Run: headless pygame with SDL's dummy video driver; simulated clock (each Clock.tick advances the game by its frame time, no real sleeping); random seed 0; keys injected as events and as key.get_pressed() state; mouse plan: one left click at the window centre at the start of phase 2, then a move to the lower-right quarter at the start of phase 3.
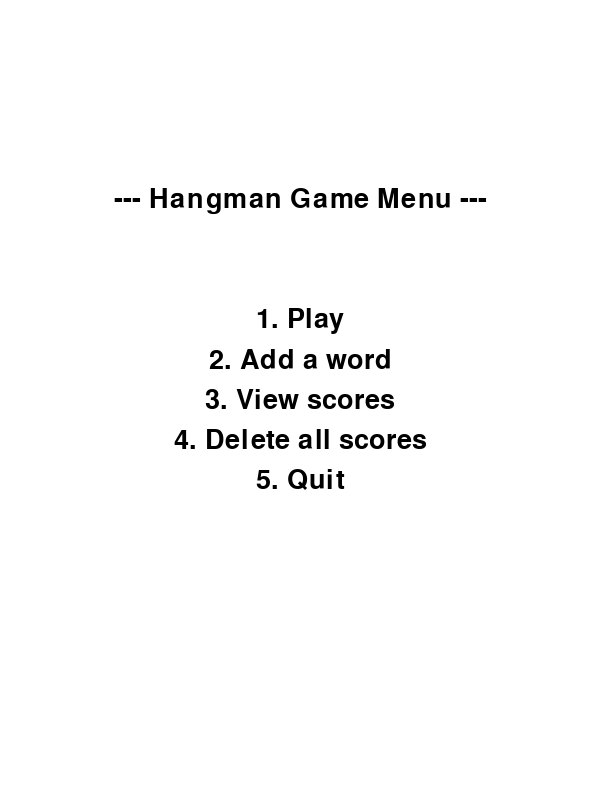
Frame 1 of 4 · flips 1–60 · no input
Frame 2 of 4 · flips 61–180 · clicked the window centre · tapped SPACE, RETURN · held RIGHT (→), D · screen unchanged from frame 1, image omitted
Frame 3 of 4 · flips 181–300 · moved the mouse to the lower-right quarter · held DOWN (↓), S · screen unchanged from frame 2, image omitted
Frame 4 of 4 · flips 301–420 · held LEFT (←), A, UP (↑), W · screen unchanged from frame 3, image omitted

The pygame program that drew these frames:

import pygame

# Initialize Pygame
pygame.init()

# Screen dimensions
window_width = 600
window_height = 800
screen = pygame.display.set_mode((window_width, window_height))
title = pygame.display.set_caption("Hangman Game")

# Colors
WHITE = (255, 255, 255)
BLACK = (0, 0, 0)
BLUE = (0, 0, 255)
GREEN = (0, 255, 0)
RED = (255, 0, 0)

# Font
font = pygame.font.Font(None, 40)
input_font = pygame.font.Font(None, 30)


# Display a text in the screen
def draw_text(text, font, color, surface, x, y):
    textobj = font.render(text, True, color)
    textrect = textobj.get_rect()
    textrect.center = (x, y)
    surface.blit(textobj, textrect)

# Display Menu
def show_menu():
    screen.fill(WHITE)
    draw_text("--- Hangman Game Menu ---", font, BLACK, screen, window_width // 2, window_height // 4)
    draw_text("1. Play", font, BLACK, screen, window_width // 2, window_height // 2 - 80)
    draw_text("2. Add a word", font, BLACK, screen, window_width // 2, window_height // 2 - 40)
    draw_text("3. View scores", font, BLACK, screen, window_width // 2, window_height // 2)
    draw_text("4. Delete all scores", font, BLACK, screen, window_width // 2, window_height // 2 + 40)
    draw_text("5. Quit", font, BLACK, screen, window_width // 2, window_height // 2 + 80)
    pygame.display.update()

# Display screen difficulty
def show_difficulty_screen():
    screen.fill(WHITE)
    draw_text("Select Difficulty:", font, BLACK, screen, window_width // 2, window_height // 4)
    draw_text("1. Easy", font, BLACK, screen, window_width // 2, window_height // 2 - 30)
    draw_text("2. Medium", font, BLACK, screen, window_width // 2, window_height // 2)
    draw_text("3. Hard", font, BLACK, screen, window_width // 2, window_height // 2 + 30)
    pygame.display.update()

# Choose difficulty
def choose_difficulty():
    show_difficulty_screen()
    difficulty = None
    while difficulty is None:
        for event in pygame.event.get():
            if event.type == pygame.QUIT:
                pygame.quit()
                exit()
            if event.type == pygame.KEYDOWN:
                if event.key == pygame.K_1:
                    difficulty = "easy"
                elif event.key == pygame.K_2:
                    difficulty = "medium"
                elif event.key == pygame.K_3:
                    difficulty = "hard"
    return difficulty

# Write First  name
def get_player_name():
    input_box = pygame.Rect(window_width // 2 - 100, window_height // 2, 200, 40)
    color_inactive = pygame.Color('lightskyblue3')
    color_active = pygame.Color('dodgerblue2')
    color = color_inactive
    active = False
    text = ''
    font = pygame.font.Font(None, 32)

    while True:
        screen.fill(WHITE)
        draw_text("Enter your name:", font, BLACK, screen, window_width // 2, window_height // 3)
        pygame.draw.rect(screen, color, input_box, 2)
        draw_text(text, font, BLACK, screen, window_width // 2, window_height // 2)
        pygame.display.update()

        for event in pygame.event.get():
            if event.type == pygame.QUIT:
                pygame.quit()
                exit()
            if event.type == pygame.MOUSEBUTTONDOWN:
                if input_box.collidepoint(event.pos):
                    active = True
                    color = color_active
                else:
                    active = False
                    color = color_inactive
            if event.type == pygame.KEYDOWN:
                if active:
                    if event.key == pygame.K_RETURN:
                        return text
                    elif event.key == pygame.K_BACKSPACE:
                        text = text[:-1]
                    else:
                        text += event.unicode

# Main loop
def main():
    running = True
    while running:
        show_menu()
        for event in pygame.event.get():
            if event.type == pygame.QUIT:
                running = False
            elif event.type == pygame.KEYDOWN:
                if event.key == pygame.K_1:
                    print("Play selected.")
                elif event.key == pygame.K_2:
                    print("Add a word selected.")
                elif event.key == pygame.K_3:
                    print("View scores selected.")
                elif event.key == pygame.K_4:
                    print("Delete all scores selected.")
                elif event.key == pygame.K_5:
                    print("Quit selected.")
                    running = False

    pygame.quit()

# Lancer le programme
if __name__ == "__main__":
    main()
